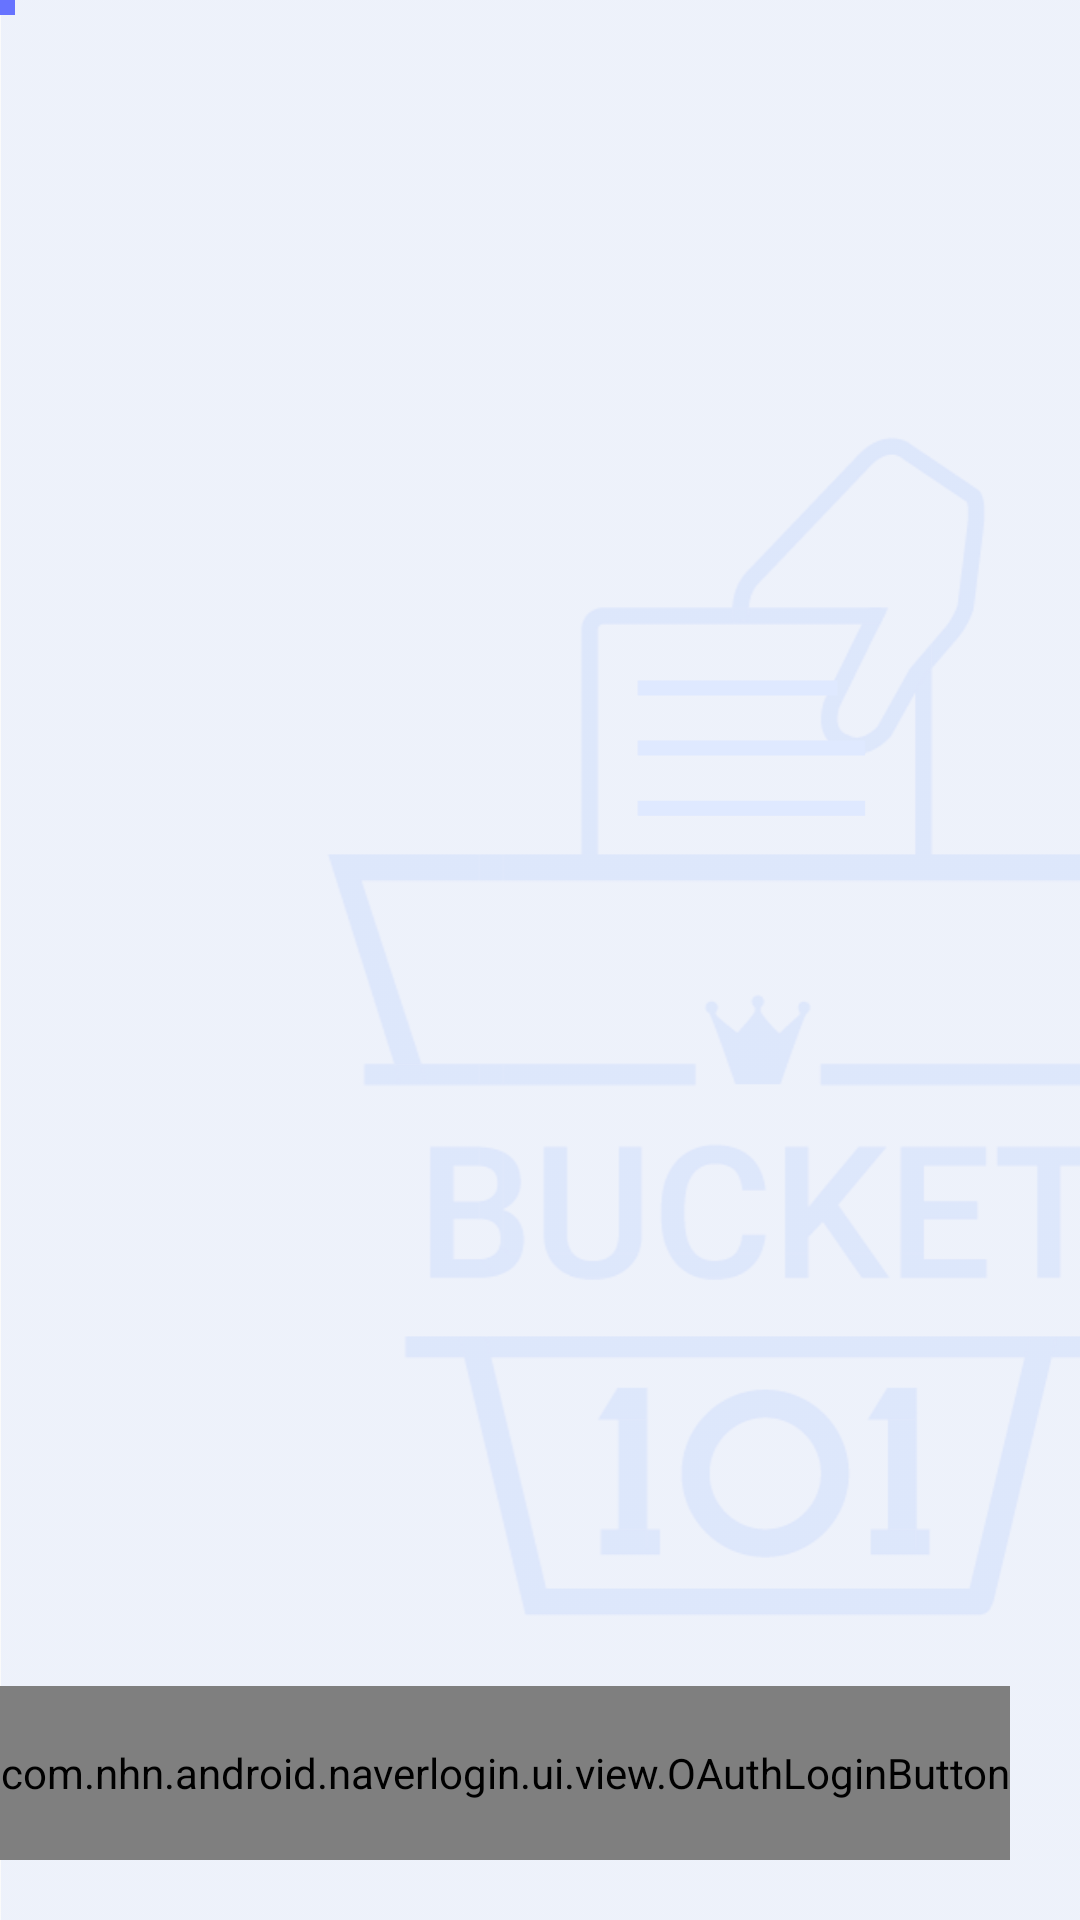

Write the Android layout XML for this screen, with the resource values it uses.
<!-- AndroidManifest.xml: application theme AppTheme -->
<!-- res/layout/activity_login.xml -->
<?xml version="1.0" encoding="utf-8"?>
<android.support.constraint.ConstraintLayout xmlns:android="http://schemas.android.com/apk/res/android"
    xmlns:app="http://schemas.android.com/apk/res-auto"
    xmlns:tools="http://schemas.android.com/tools"
    android:background="@drawable/login_bg"
    android:layout_width="match_parent"
    android:layout_height="match_parent"
    tools:context=".activity.LoginActivity">

    <LinearLayout
        android:id="@+id/linearLayout2"
        android:layout_width="match_parent"
        android:layout_height="wrap_content"
        app:layout_constraintBottom_toTopOf="@+id/linearLayout">

        <com.nhn.android.naverlogin.ui.view.OAuthLoginButton
            android:id="@+id/buttonOAuthLoginImg"
            android:layout_width="wrap_content"
            android:layout_height="58dp"
            app:srcCompat="@drawable/login_btn"/>

    </LinearLayout>

    <LinearLayout
        android:id="@+id/linearLayout"
        android:layout_width="match_parent"
        android:layout_height="20dp"
        android:orientation="vertical"
        app:layout_constraintBottom_toBottomOf="parent"
        ></LinearLayout>

    <TextView
        android:layout_width="wrap_content"
        android:layout_height="wrap_content"
        android:lineSpacingExtra="16sp"
        android:textColor="#6773ff"
        android:textSize="34sp"
        android:textStyle="bold"
        tools:layout_editor_absoluteX="129dp"
        tools:layout_editor_absoluteY="71dp"
        tools:text="버킷" />

    <TextView
        android:layout_width="wrap_content"
        android:layout_height="wrap_content"
        android:letterSpacing="-0.01"
        android:lineSpacingExtra="16sp"
        android:textColor="#4f4f6f"
        android:textSize="34sp"
        android:textStyle="bold"
        tools:layout_editor_absoluteX="16dp"
        tools:layout_editor_absoluteY="71dp"
        tools:text="당신의         에게
투표하세요.
" />

    <ImageView
        android:id="@+id/imageView2"
        android:layout_width="wrap_content"
        android:layout_height="wrap_content"
        app:srcCompat="@drawable/square"
        tools:layout_editor_absoluteX="175dp"
        tools:layout_editor_absoluteY="71dp" />

    <ImageView
        android:id="@+id/imageView3"
        android:layout_width="wrap_content"
        android:layout_height="wrap_content"
        app:srcCompat="@drawable/square"
        tools:layout_editor_absoluteX="144dp"
        tools:layout_editor_absoluteY="71dp" />


</android.support.constraint.ConstraintLayout>
<!-- resources referenced by this layout -->
<resources>
  <!-- drawable login_bg: png bitmap (drawable-hdpi, 28028 bytes) -->
  <!-- drawable login_btn: png bitmap (drawable-hdpi, 6819 bytes) -->
  <!-- drawable square: png bitmap (drawable-hdpi, 111 bytes) -->
  <style name="AppTheme" parent="Theme.AppCompat.Light.NoActionBar">
          
          <item name="colorPrimary">@color/colorPrimary</item>
          <item name="colorPrimaryDark">@color/colorPrimaryDark</item>
          <item name="colorAccent">@color/colorAccent</item>
      </style>
  <!-- not gathered from this repository: default colours our renderer supplied (Android Studio template values) -->
  <color name="colorPrimary">#FF6200EE</color>
  <color name="colorPrimaryDark">#FF3700B3</color>
  <color name="colorAccent">#FF03DAC5</color>
</resources>
